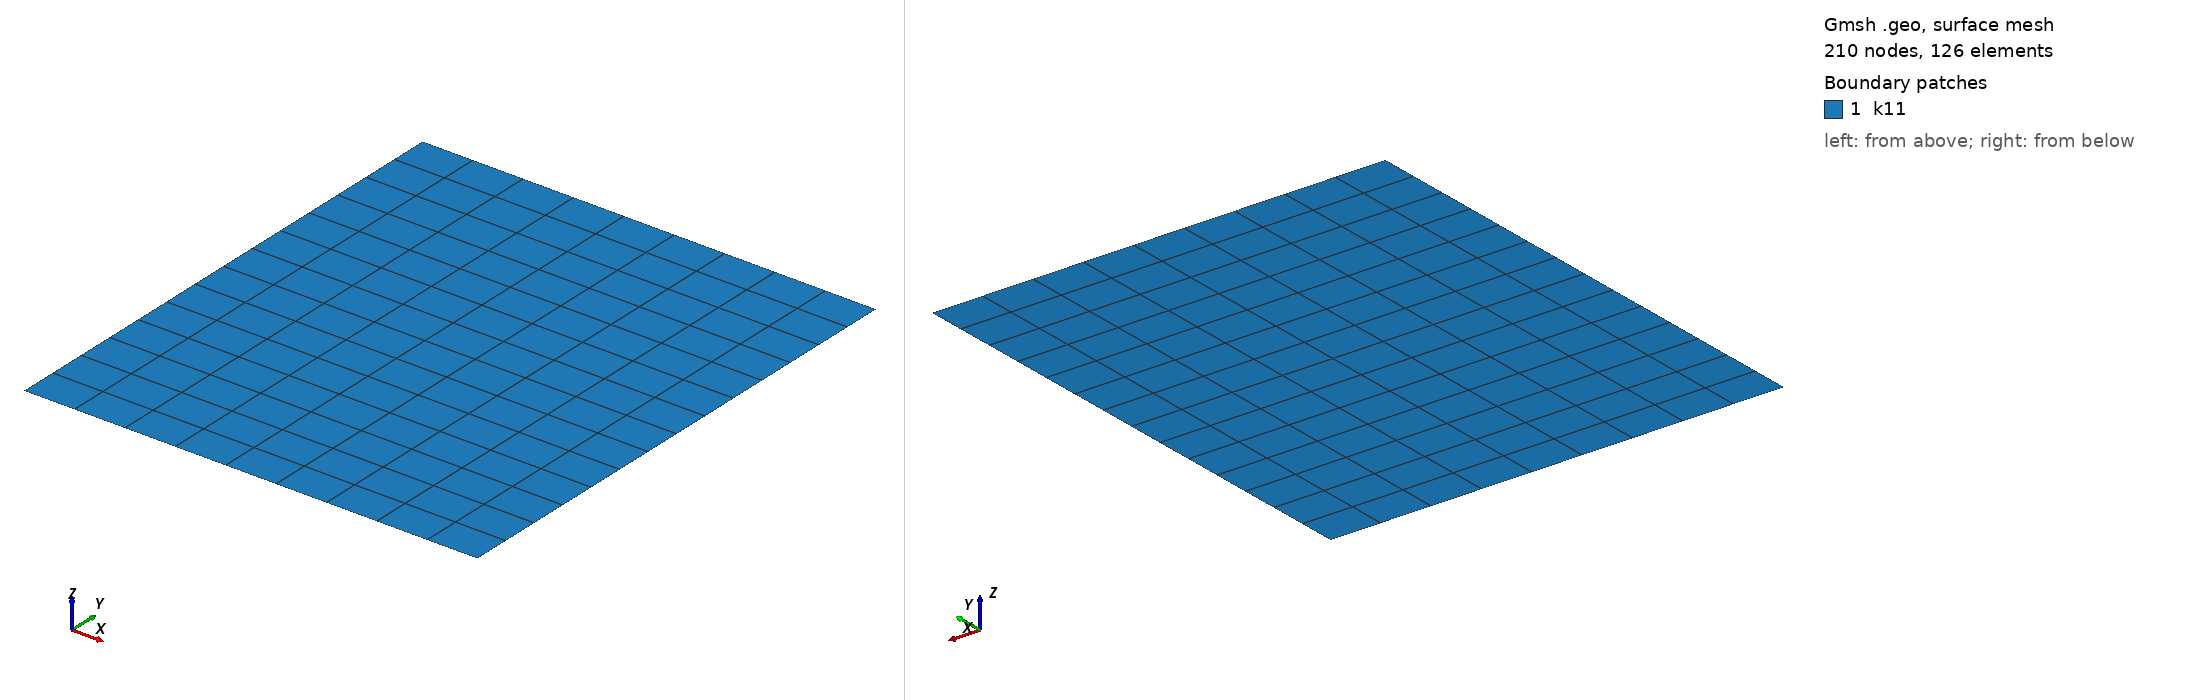

Gmsh geometry script, surface-meshed: 210 nodes, 126 surface elements. Boundary patches (legend numbers): 1 k11. Left view from above one corner, right view from below the opposite corner. Legend entries are the model's physical surfaces. The drawing asked Gmsh for element sizes between 1% and 20% of the model's largest extent; the script's own settings can give other sizes.

=== FracQuadMesh.geo (drawn) ===
//+
Point(1) = {0, 0, 0, 1.0};
//+
Point(2) = {70, 0, 0, 1.0};
//+
Point(3) = {70, 80, 0, 1.0};
//+
Point(4) = {0, 80, 0, 1.0};
//+
Point(5) = {20, 40, 0, 1.0};
//+
Point(6) = {50, 40, 0, 1.0};
//+
Line(1) = {1, 2};
//+
Line(2) = {2, 3};
//+
Line(3) = {3, 4};
//+
Line(4) = {4, 1};
//+
Line(5) = {5, 6};
//+
Line(6) = {6, 5};
//+
Curve Loop(1) = {1, 2, 3, 4};
//+
Plane Surface(1) = {1};
//+
Physical Point("FracEnds", 10) = {5, 6};
//+
Physical Curve("outlet", 3) = {2};
//+
Physical Curve("inlet", 2) = {4};
//+
Physical Curve("noflux", 4) = {3, 1};
//+
Physical Surface("k11", 1) = {1};
//+
Physical Curve("SmallFract", 5) = {5,6};

// Define number of divisions on opposite curves
Transfinite Curve {1, 3} = 10; 
Transfinite Curve {2, 4} = 15;

// Apply transfinite constraint to the surface
Transfinite Surface {1};

// Convert the default triangles into quads
Recombine Surface {1};
